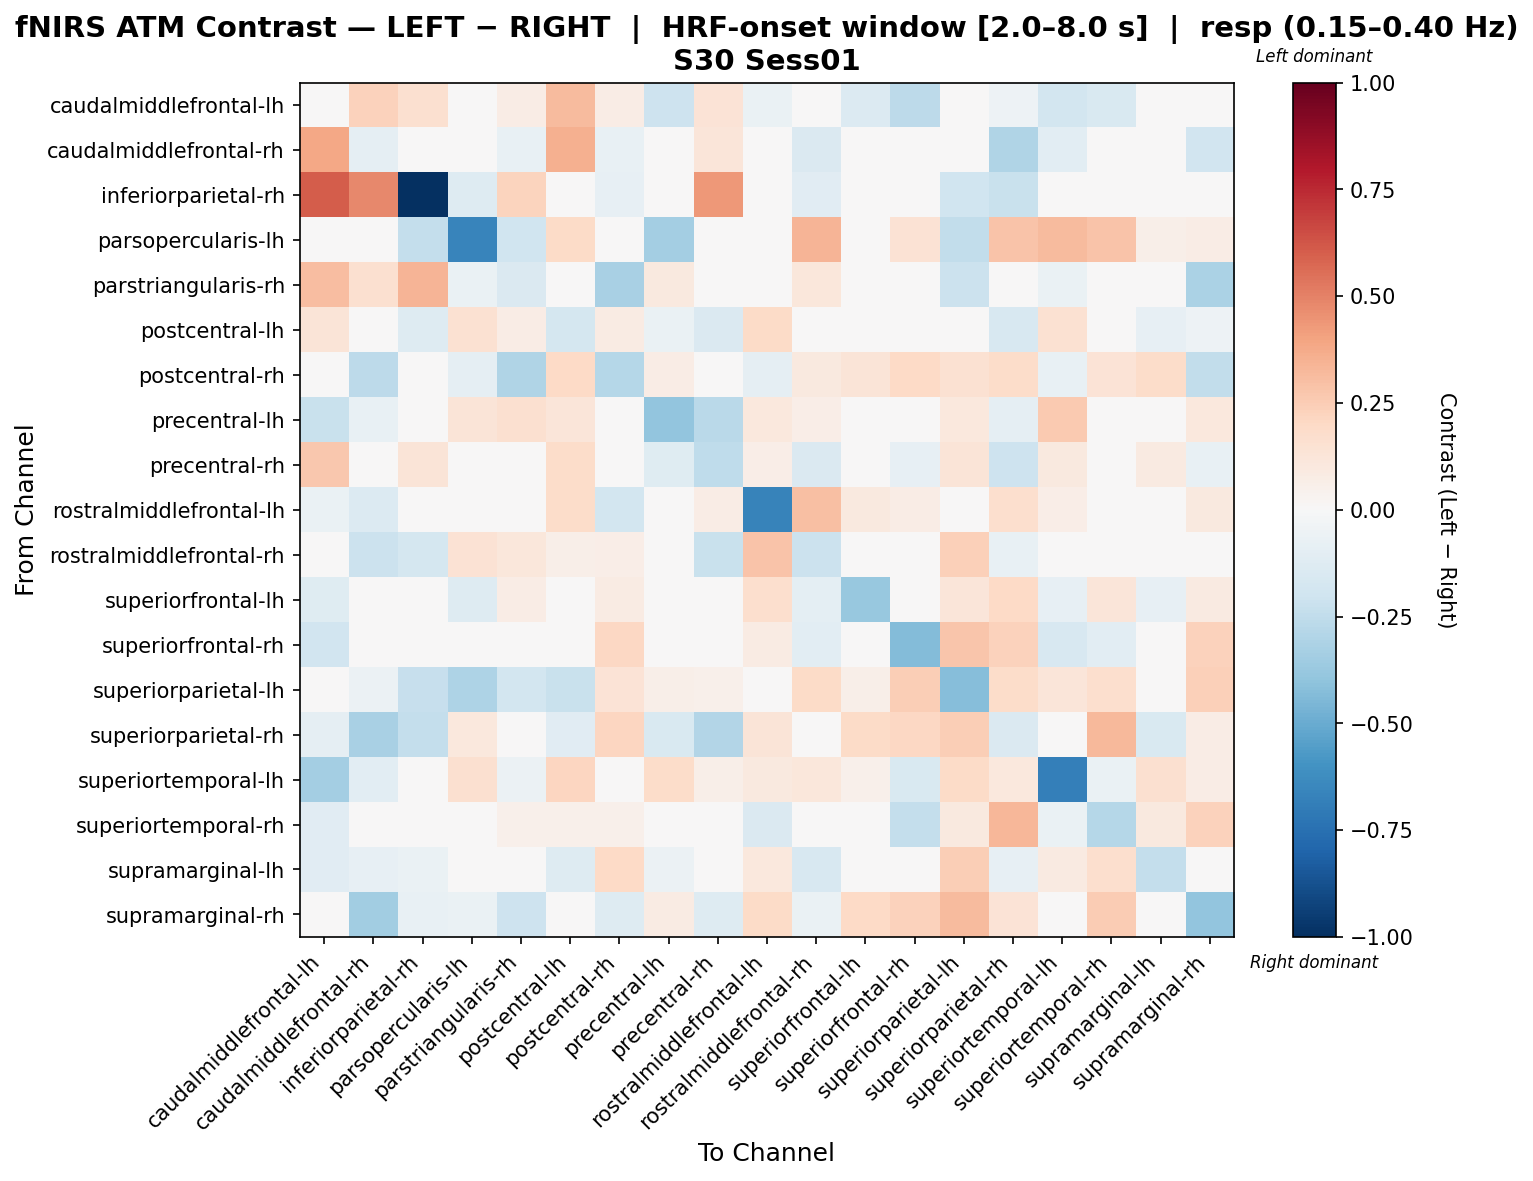

The data file committed next to this chart (first rows):
, caudalmiddlefrontal-lh, caudalmiddlefrontal-rh, inferiorparietal-rh, parsopercularis-lh, parstriangularis-rh, postcentral-lh, postcentral-rh, precentral-lh, precentral-rh, rostralmiddlefrontal-lh, rostralmiddlefrontal-rh, superiorfrontal-lh, superiorfrontal-rh, superiorparietal-lh, superiorparietal-rh, superiortemporal-lh, superiortemporal-rh, supramarginal-lh, supramarginal-rh
caudalmiddlefrontal-lh, 0.01085, 0.2292, 0.1583, 0.006457, 0.07629, 0.3193, 0.07629, -0.2061, 0.1372, -0.06558, -0.03581, -0.1337, -0.2591, 0.03391, -0.05218, -0.1822, -0.1487, 0.02144, 0.01407
caudalmiddlefrontal-rh, 0.3865, -0.08632, 0.01897, 0.0, -0.0762, 0.3576, -0.07662, -0.01351, 0.1206, -0.03326, -0.148, 0.03212, 0.01551, 0.02591, -0.2977, -0.1092, 0.02381, 0.04873, -0.1889
inferiorparietal-rh, 0.6039, 0.4837, -1.0, -0.1319, 0.2218, -0.01933, -0.08369, 0.0, 0.4322, 0.0, -0.1099, 0.0, 0.0, -0.1978, -0.2198, 0.04267, 0.0, 0.0, -0.02198
parsopercularis-lh, 0.0, 0.0, -0.2418, -0.6589, -0.2017, 0.1937, -0.04029, -0.342, 0.0, 0.04125, 0.3436, -0.002548, 0.1413, -0.2454, 0.2826, 0.3142, 0.2826, 0.05652, 0.07693
parstriangularis-rh, 0.3102, 0.158, 0.3375, -0.06843, -0.1439, 0.0469, -0.3208, 0.09476, 0.03646, -0.007966, 0.1113, 0.04974, -0.008707, -0.2148, 0.02131, -0.06255, -0.005558, -0.01343, -0.32
postcentral-lh, 0.1279, 0.02026, -0.1292, 0.1519, 0.07614, -0.1744, 0.08585, -0.06839, -0.1417, 0.1888, 0.02692, 0.03431, -0.0113, -0.04702, -0.1565, 0.1545, -0.001242, -0.08462, -0.05226
postcentral-rh, 0.0107, -0.2644, 0.0, -0.08942, -0.3014, 0.2012, -0.287, 0.07314, -0.01725, -0.09263, 0.0949, 0.129, 0.1974, 0.1547, 0.1817, -0.07218, 0.1399, 0.1865, -0.2449
precentral-lh, -0.2238, -0.07534, 0.0, 0.1299, 0.1578, 0.1249, 0.0234, -0.3913, -0.2668, 0.1051, 0.06906, 0.01663, -0.04766, 0.1062, -0.08661, 0.2635, 0.01983, -0.03034, 0.1058
precentral-rh, 0.2695, -0.02121, 0.1325, 0.0, -0.006458, 0.1866, -0.03888, -0.1198, -0.253, 0.06823, -0.1451, 0.02705, -0.08593, 0.1282, -0.2078, 0.09573, -0.04579, 0.08666, -0.07038
rostralmiddlefrontal-lh, -0.06655, -0.1363, 0.0, 0.008311, 0.008593, 0.1861, -0.1872, 0.001341, 0.0714, -0.6716, 0.3015, 0.09744, 0.07199, -0.01084, 0.1715, 0.06707, -0.03192, 0.02253, 0.09665
rostralmiddlefrontal-rh, -0.02268, -0.2166, -0.1797, 0.1443, 0.1112, 0.05569, 0.0648, 0.002484, -0.222, 0.2843, -0.2117, 0.02399, -0.01841, 0.2371, -0.07188, 0.04757, -0.005918, -0.01891, -0.003558
superiorfrontal-lh, -0.1178, -0.03817, 0.0, -0.1257, 0.07669, 0.0002605, 0.07953, 0.02075, 0.006973, 0.1696, -0.1013, -0.3784, 0.03854, 0.119, 0.2014, -0.08232, 0.1201, -0.07836, 0.08931
superiorfrontal-rh, -0.1948, -0.03144, 0.0, 0.02956, 0.04625, 0.03756, 0.2091, -0.04614, -0.02154, 0.0852, -0.1091, -0.01306, -0.4309, 0.2752, 0.229, -0.1607, -0.1093, -0.02229, 0.2275
superiorparietal-lh, -0.0111, -0.05756, -0.2308, -0.3085, -0.1845, -0.226, 0.1348, 0.05859, 0.05453, -0.04204, 0.1935, 0.06149, 0.2456, -0.4283, 0.182, 0.124, 0.1663, 0.02794, 0.2399
superiorparietal-rh, -0.09295, -0.3274, -0.2347, 0.1061, 0.0266, -0.1151, 0.2132, -0.152, -0.296, 0.1287, -0.03835, 0.1953, 0.2055, 0.2428, -0.1434, 0.03677, 0.3266, -0.1561, 0.07415
superiortemporal-lh, -0.339, -0.1046, 0.0, 0.1585, -0.058, 0.2156, -0.003119, 0.1834, 0.05949, 0.09551, 0.1125, 0.05211, -0.1493, 0.189, 0.1023, -0.6811, -0.06903, 0.161, 0.07458
superiortemporal-rh, -0.1119, -0.02918, 0.0, -0.0327, 0.05456, 0.05205, 0.05081, 0.04053, -0.03858, -0.1443, -0.03405, 0.01784, -0.2372, 0.09842, 0.3322, -0.06365, -0.2814, 0.09925, 0.2272
supramarginal-lh, -0.1151, -0.08206, -0.06695, 0.02284, 0.01612, -0.1253, 0.1963, -0.06186, -0.006889, 0.1069, -0.1612, 0.02135, 0.03408, 0.2479, -0.08554, 0.09306, 0.1664, -0.2409, 0.04081
supramarginal-rh, -0.009787, -0.348, -0.07173, -0.06912, -0.2098, -0.04407, -0.1299, 0.07902, -0.1267, 0.1943, -0.06516, 0.1963, 0.2299, 0.3134, 0.1375, 0.03524, 0.2514, 0.02942, -0.3922
